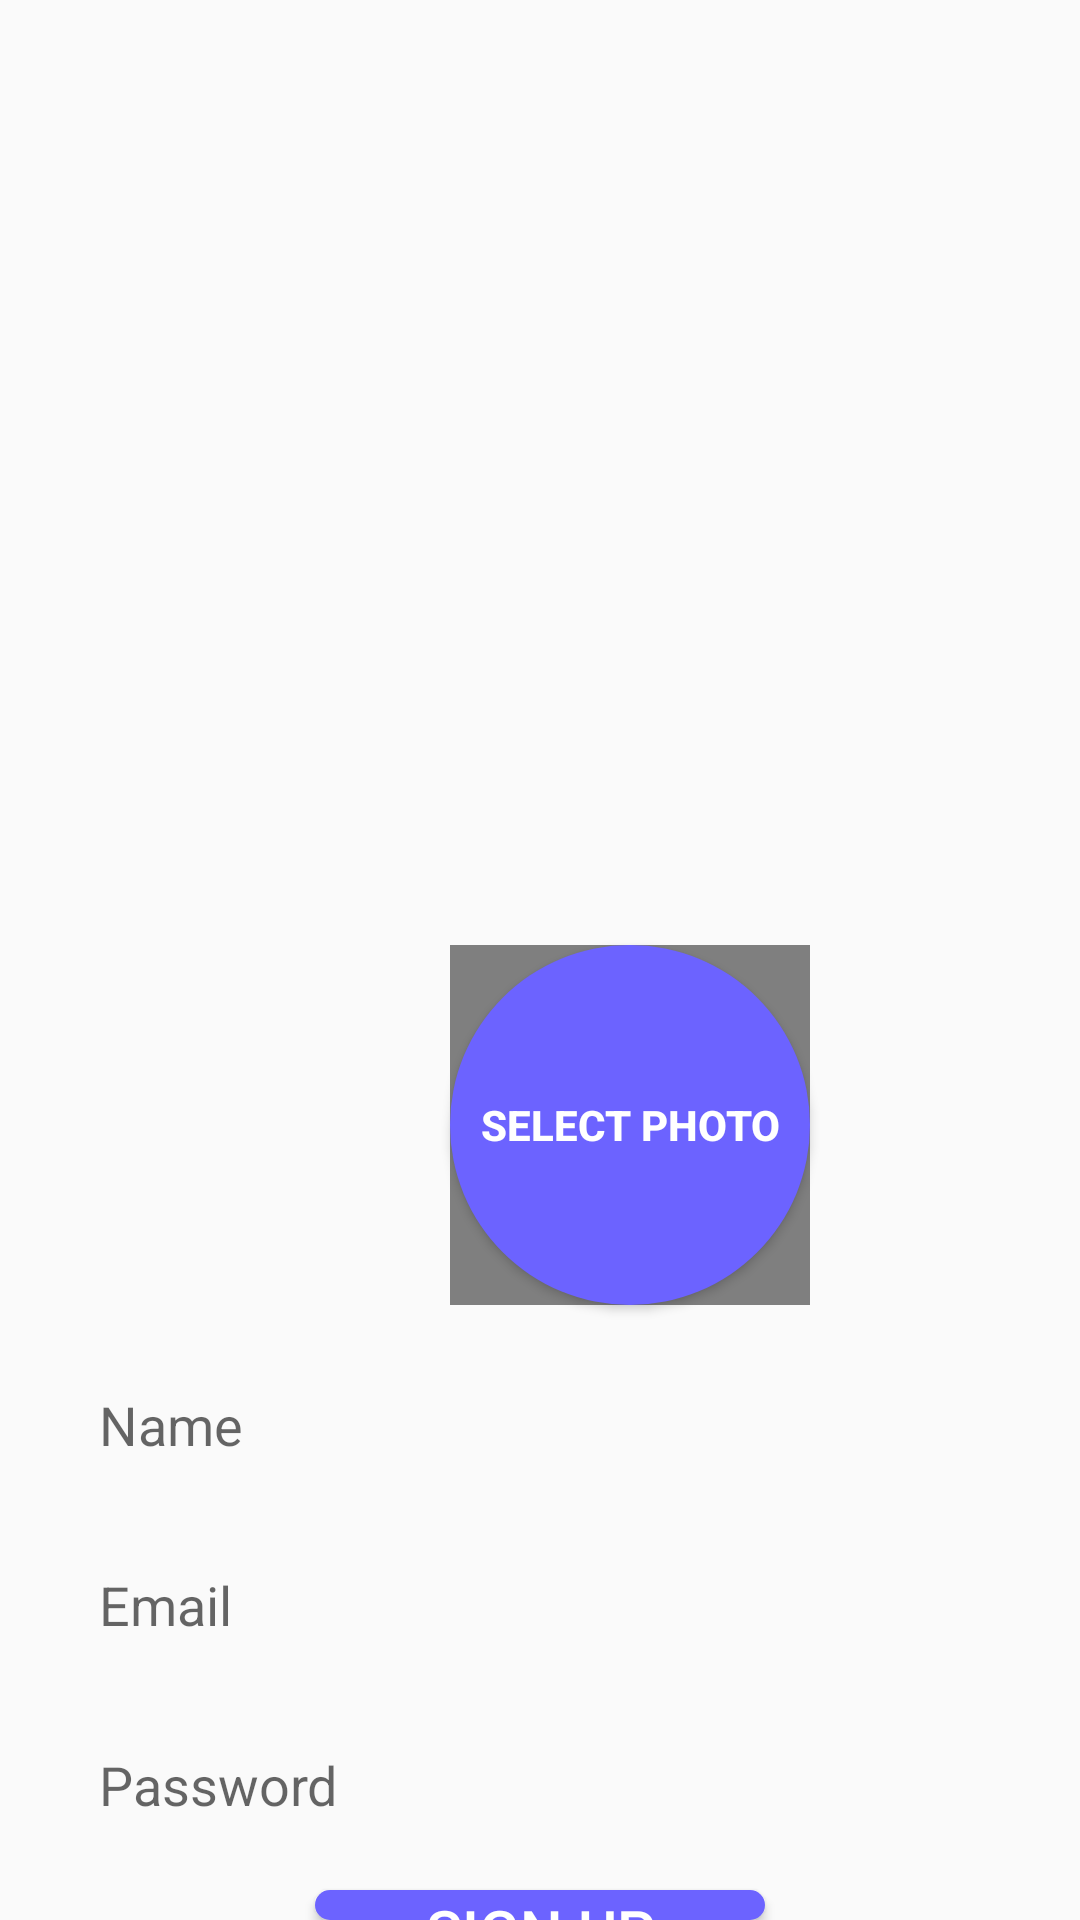

The Android layout XML behind this screen, and the referenced resources:
<!-- AndroidManifest.xml: application theme Theme.Zorro -->
<!-- res/layout/activity_signup.xml -->
<?xml version="1.0" encoding="utf-8"?>
<RelativeLayout xmlns:android="http://schemas.android.com/apk/res/android"
    xmlns:app="http://schemas.android.com/apk/res-auto"
    xmlns:tools="http://schemas.android.com/tools"
    android:layout_width="match_parent"
    android:layout_height="match_parent"
    tools:context=".Signup">

    <ImageView
        android:id="@+id/logo"
        android:layout_width="350dp"
        android:layout_height="300dp"
        android:layout_centerHorizontal="true"
        android:layout_marginTop="0dp"
        android:src="@drawable/bgz" />
    <Button
        android:id="@+id/selectphoto"
        android:layout_below="@+id/logo"
        android:layout_width="120dp"
        android:layout_height="120dp"
        android:layout_marginLeft="150dp"
        android:layout_marginTop="15dp"
        android:text="Select Photo"
        android:background="@drawable/profile_photo"
        android:textColor="@android:color/white"
        android:textStyle="bold" />

    <de.hdodenhof.circleimageview.CircleImageView
        android:id="@+id/selectphoto_imageview_register"
        android:background="@drawable/profile_photo"
        app:civ_border_width="4dp"
        android:layout_width="120dp"
        android:layout_height="120dp"
        android:layout_marginLeft="150dp"
        android:layout_marginTop="15dp"
        android:layout_below="@id/logo"/>


    <EditText
        android:id="@+id/name"
        android:layout_width="match_parent"
        android:layout_height="50dp"
        android:background="@drawable/text_bg"
        android:layout_below="@id/logo"
        android:layout_marginTop="150dp"
        android:hint="Name"
        android:paddingLeft="13dp"
        android:layout_marginLeft="20dp"
        android:layout_marginRight="20dp"/>
    <EditText
        android:id="@+id/mail"
        android:layout_width="match_parent"
        android:layout_height="50dp"
        android:background="@drawable/text_bg"
        android:layout_below="@id/name"
        android:layout_marginTop="10dp"
        android:hint="Email"
        android:paddingLeft="13dp"
        android:layout_marginLeft="20dp"
        android:layout_marginRight="20dp"/>

    <EditText
        android:id="@+id/password"
        android:layout_width="match_parent"
        android:layout_height="50dp"
        android:layout_below="@id/mail"
        android:background="@drawable/text_bg"
        android:hint="Password"
        android:paddingLeft="13dp"
        android:layout_marginLeft="20dp"
        android:layout_marginTop="10dp"
        android:layout_marginRight="20dp"/>

    <Button
        android:id="@+id/signup_button"
        android:layout_width="150dp"
        android:layout_height="wrap_content"
        android:layout_below="@+id/password"
        android:layout_centerHorizontal="true"
        android:background="@drawable/button_bg"
        android:text="Sign UP"
        android:textColor="@color/white"
        android:textSize="20sp"
        android:layout_marginTop="10dp"/>



</RelativeLayout>
<!-- resources referenced by this layout -->
<resources>
  <color name="white">#FFFFFFFF</color>
  <!-- drawable button_bg (drawable) -->
  <?xml version="1.0" encoding="utf-8"?>
  <shape xmlns:android="http://schemas.android.com/apk/res/android">
  <corners android:radius="20dp"/>
      <solid android:color="@color/blue"/>
  </shape>
  <!-- drawable profile_photo (drawable) -->
  <?xml version="1.0" encoding="utf-8"?>
  <shape xmlns:android="http://schemas.android.com/apk/res/android">
  
      <solid android:color="@color/blue"/>
      <corners android:radius="75dp"/>
  
  </shape>
  <style name="Theme.Zorro" parent="Theme.AppCompat.Light">
          
          <item name="colorPrimary">@color/purple_500</item>
          <item name="colorPrimaryVariant">@color/purple_700</item>
          <item name="colorOnPrimary">@color/white</item>
          
          <item name="colorSecondary">@color/teal_200</item>
          <item name="colorSecondaryVariant">@color/teal_700</item>
          <item name="colorOnSecondary">@color/black</item>
          
          <item name="android:statusBarColor" tools:targetApi="l">?attr/colorPrimaryVariant</item>
          
      </style>
  <color name="blue">#6C63FF</color>
  <color name="purple_500">#FF6200EE</color>
  <color name="purple_700">#FF3700B3</color>
  <color name="teal_200">#FF03DAC5</color>
  <color name="teal_700">#FF018786</color>
  <color name="black">#FF000000</color>
</resources>
